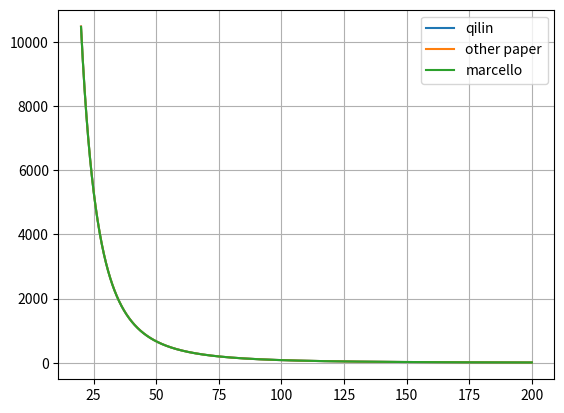

Reproduce this figure in Python.
import numpy as np
import matplotlib.pyplot as plt

def rot_diff_par(l,AR) :
    
    eta = 1.6*10**(-1)	  #1.61*10^(-2);
    kT = 4.11*10**(-21)
    S = np.log(AR+np.sqrt(AR**2-1)) / np.sqrt(AR**2-1)
    A = (3*kT)/(np.pi*eta*l**3)
    G = (0.5*AR**2*( ((2*AR**2-1) / AR)*S-1) ) / (AR**2-1)
    D = A*G

    return D

def D_qilin(l,AR):
    n = 16
    A = (3*1.38065*298)/(2*np.pi*n*l**3)*(-1+2*np.log(2*AR))*10**6
    return A

def D_marci(l,AR) :
    
    eta = 1.6*10**(-1)	  #1.61*10^(-2);
    kT = 4.11*10**(-21)
    D = (3*kT)/(2*np.pi*eta*l**3)*(-1+2*np.log(2*AR))
    return D

lengths = np.linspace(20,200,1500)

ar = 25
D_q = D_qilin(lengths,ar)
D_other_paper = rot_diff_par(lengths*10**(-9),ar)
D_m = D_marci(lengths*10**(-9),ar)

plt.plot(lengths,D_q, label = 'qilin')
plt.plot(lengths,D_other_paper, label = 'other paper')
plt.plot(lengths,D_m, label = 'marcello')
plt.legend()
plt.grid('both')
plt.show()

